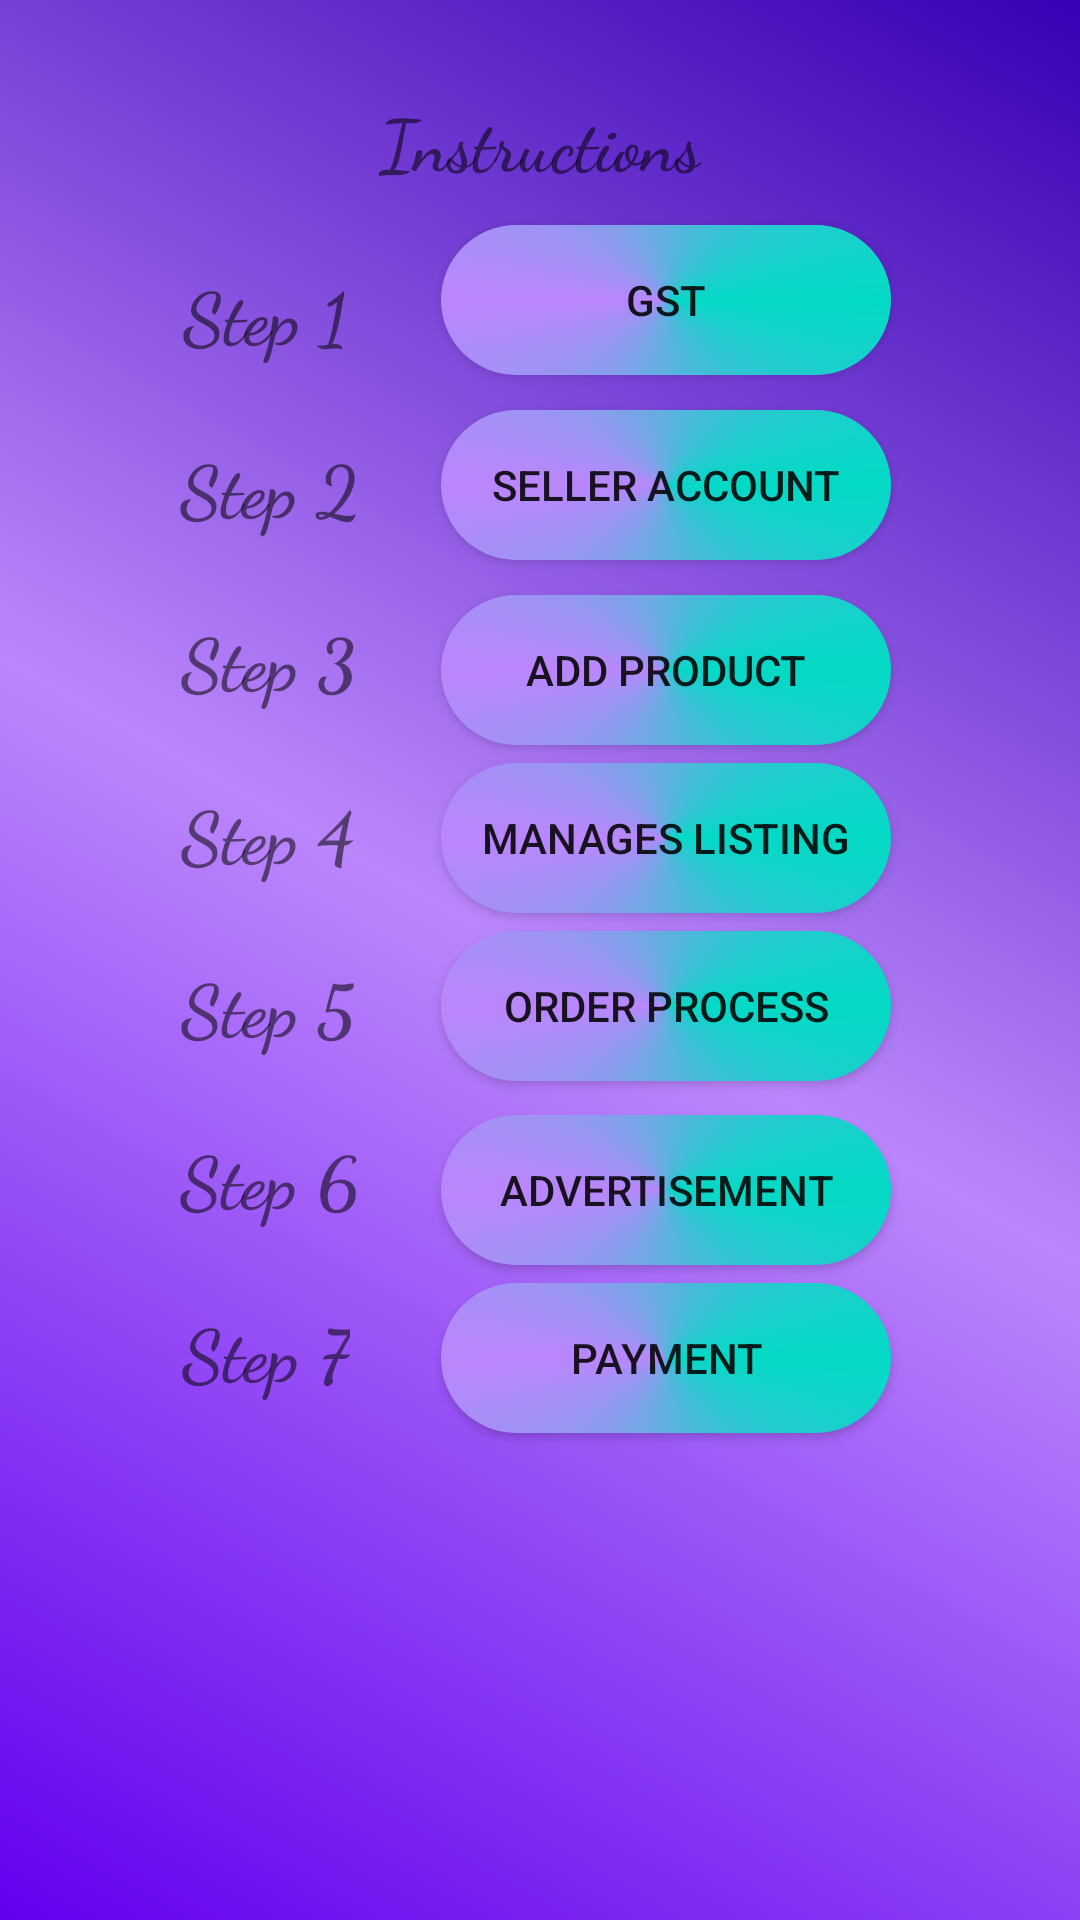

Layout XML and referenced resources for this Android screen:
<!-- AndroidManifest.xml: application theme Theme.SellOnline -->
<!-- res/layout/activity_steps_activty.xml -->
<?xml version="1.0" encoding="utf-8"?>
<androidx.constraintlayout.widget.ConstraintLayout xmlns:android="http://schemas.android.com/apk/res/android"
    xmlns:app="http://schemas.android.com/apk/res-auto"
    xmlns:tools="http://schemas.android.com/tools"
    android:layout_width="match_parent"
    android:layout_height="match_parent"
    android:background="@drawable/bg"
    tools:context=".StepsActivty">


    <TextView
        android:id="@+id/step_h"
        android:layout_width="wrap_content"
        android:layout_height="wrap_content"
        android:text="Instructions"
        android:textSize="24sp"
        android:textStyle="bold"
        android:fontFamily="cursive"
        app:layout_constraintBottom_toBottomOf="parent"
        app:layout_constraintEnd_toEndOf="parent"
        app:layout_constraintStart_toStartOf="parent"
        app:layout_constraintTop_toTopOf="parent"
        app:layout_constraintVertical_bias="0.05" />

    <TextView
        android:id="@+id/textView3"
        android:layout_width="wrap_content"
        android:layout_height="wrap_content"
        android:text="Step 1"
        android:textSize="24sp"
        android:textStyle="bold"
        android:fontFamily="cursive"
        app:layout_constraintBottom_toBottomOf="parent"
        app:layout_constraintEnd_toEndOf="parent"
        app:layout_constraintStart_toStartOf="parent"
        app:layout_constraintTop_toTopOf="@+id/step_h"
        app:layout_constraintVertical_bias="0.1"
        app:layout_constraintHorizontal_bias="0.2"/>
    <TextView
        android:id="@+id/textView4"
        android:layout_width="wrap_content"
        android:layout_height="wrap_content"
        android:text="Step 2"
        android:textSize="24sp"
        android:textStyle="bold"
        android:fontFamily="cursive"
        app:layout_constraintBottom_toBottomOf="parent"
        app:layout_constraintEnd_toEndOf="parent"
        app:layout_constraintStart_toStartOf="parent"
        app:layout_constraintTop_toTopOf="@+id/step_h"
        app:layout_constraintVertical_bias="0.2"
        app:layout_constraintHorizontal_bias="0.2"/>
    <TextView
        android:id="@+id/textView5"
        android:layout_width="wrap_content"
        android:layout_height="wrap_content"
        android:text="Step 3"
        android:textSize="24sp"
        android:textStyle="bold"
        android:fontFamily="cursive"
        app:layout_constraintBottom_toBottomOf="parent"
        app:layout_constraintEnd_toEndOf="parent"
        app:layout_constraintStart_toStartOf="parent"
        app:layout_constraintTop_toTopOf="@+id/step_h"
        app:layout_constraintVertical_bias="0.3"
        app:layout_constraintHorizontal_bias="0.2"/>
    <TextView
        android:id="@+id/textView6"
        android:layout_width="wrap_content"
        android:layout_height="wrap_content"
        android:text="Step 4"
        android:textSize="24sp"
        android:textStyle="bold"
        android:fontFamily="cursive"
        app:layout_constraintBottom_toBottomOf="parent"
        app:layout_constraintEnd_toEndOf="parent"
        app:layout_constraintStart_toStartOf="parent"
        app:layout_constraintTop_toTopOf="@+id/step_h"
        app:layout_constraintVertical_bias="0.4"
        app:layout_constraintHorizontal_bias="0.2"/>
    <TextView
        android:id="@+id/textView7"
        android:layout_width="wrap_content"
        android:layout_height="wrap_content"
        android:text="Step 5"
        android:textSize="24sp"
        android:textStyle="bold"
        android:fontFamily="cursive"
        app:layout_constraintBottom_toBottomOf="parent"
        app:layout_constraintEnd_toEndOf="parent"
        app:layout_constraintStart_toStartOf="parent"
        app:layout_constraintTop_toTopOf="@+id/step_h"
        app:layout_constraintVertical_bias="0.5"
        app:layout_constraintHorizontal_bias="0.2"/>
    <TextView
        android:id="@+id/textView8"
        android:layout_width="wrap_content"
        android:layout_height="wrap_content"
        android:text="Step 6"
        android:textSize="24sp"
        android:textStyle="bold"
        android:fontFamily="cursive"
        app:layout_constraintBottom_toBottomOf="parent"
        app:layout_constraintEnd_toEndOf="parent"
        app:layout_constraintStart_toStartOf="parent"
        app:layout_constraintTop_toTopOf="@+id/step_h"
        app:layout_constraintVertical_bias="0.6"
        app:layout_constraintHorizontal_bias="0.2"/>
    <TextView
        android:id="@+id/textView9"
        android:layout_width="wrap_content"
        android:layout_height="wrap_content"
        android:text="Step 7"
        android:textSize="24sp"
        android:textStyle="bold"
        android:fontFamily="cursive"
        app:layout_constraintBottom_toBottomOf="parent"
        app:layout_constraintEnd_toEndOf="parent"
        app:layout_constraintStart_toStartOf="parent"
        app:layout_constraintTop_toTopOf="@+id/step_h"
        app:layout_constraintVertical_bias="0.7"
        app:layout_constraintHorizontal_bias="0.2"/>

    <androidx.appcompat.widget.AppCompatButton
        android:id="@+id/stpgstbtn"
        android:layout_width="wrap_content"
        android:layout_height="wrap_content"
        android:text="GST"
        android:background="@drawable/btn"
        app:layout_constraintBottom_toBottomOf="parent"
        app:layout_constraintEnd_toEndOf="parent"
        app:layout_constraintStart_toStartOf="parent"
        app:layout_constraintTop_toTopOf="@+id/step_h"
        app:layout_constraintVertical_bias="0.08"
        app:layout_constraintHorizontal_bias="0.7"/>

    <androidx.appcompat.widget.AppCompatButton
        android:id="@+id/stpsabtn"
        android:layout_width="wrap_content"
        android:layout_height="wrap_content"
        android:text="Seller Account"
        android:background="@drawable/btn"
        app:layout_constraintBottom_toBottomOf="parent"
        app:layout_constraintEnd_toEndOf="parent"
        app:layout_constraintStart_toStartOf="parent"
        app:layout_constraintTop_toTopOf="@+id/step_h"
        app:layout_constraintVertical_bias="0.19"
        app:layout_constraintHorizontal_bias="0.7"/>

    <androidx.appcompat.widget.AppCompatButton
        android:id="@+id/stpproductbtn"
        android:layout_width="wrap_content"
        android:layout_height="wrap_content"
        android:text="Add Product"
        android:background="@drawable/btn"
        app:layout_constraintBottom_toBottomOf="parent"
        app:layout_constraintEnd_toEndOf="parent"
        app:layout_constraintStart_toStartOf="parent"
        app:layout_constraintTop_toTopOf="@+id/step_h"
        app:layout_constraintVertical_bias="0.30"
        app:layout_constraintHorizontal_bias="0.7"/>

    <androidx.appcompat.widget.AppCompatButton
        android:id="@+id/stplistingbtn"
        android:layout_width="wrap_content"
        android:layout_height="wrap_content"
        android:text="Manages Listing"
        android:background="@drawable/btn"
        app:layout_constraintBottom_toBottomOf="parent"
        app:layout_constraintEnd_toEndOf="parent"
        app:layout_constraintStart_toStartOf="parent"
        app:layout_constraintTop_toTopOf="@+id/step_h"
        app:layout_constraintVertical_bias="0.40"
        app:layout_constraintHorizontal_bias="0.7"/>

    <androidx.appcompat.widget.AppCompatButton
        android:id="@+id/stporderbtn"
        android:layout_width="wrap_content"
        android:layout_height="wrap_content"
        android:text="Order Process"
        android:background="@drawable/btn"
        app:layout_constraintBottom_toBottomOf="parent"
        app:layout_constraintEnd_toEndOf="parent"
        app:layout_constraintStart_toStartOf="parent"
        app:layout_constraintTop_toTopOf="@+id/step_h"
        app:layout_constraintVertical_bias="0.50"
        app:layout_constraintHorizontal_bias="0.7"/>

    <androidx.appcompat.widget.AppCompatButton
        android:id="@+id/stpaddbtn"
        android:layout_width="wrap_content"
        android:layout_height="wrap_content"
        android:text="Advertisement"
        android:background="@drawable/btn"
        app:layout_constraintBottom_toBottomOf="parent"
        app:layout_constraintEnd_toEndOf="parent"
        app:layout_constraintStart_toStartOf="parent"
        app:layout_constraintTop_toTopOf="@+id/step_h"
        app:layout_constraintVertical_bias="0.61"
        app:layout_constraintHorizontal_bias="0.7"/>

    <androidx.appcompat.widget.AppCompatButton
        android:id="@+id/stppaybtn"
        android:layout_width="wrap_content"
        android:layout_height="wrap_content"
        android:text="Payment"
        android:background="@drawable/btn"
        app:layout_constraintBottom_toBottomOf="parent"
        app:layout_constraintEnd_toEndOf="parent"
        app:layout_constraintStart_toStartOf="parent"
        app:layout_constraintTop_toTopOf="@+id/step_h"
        app:layout_constraintVertical_bias="0.71"
        app:layout_constraintHorizontal_bias="0.7"/>

</androidx.constraintlayout.widget.ConstraintLayout>
<!-- resources referenced by this layout -->
<resources>
  <!-- drawable bg (drawable) -->
  <?xml version="1.0" encoding="utf-8"?>
  <selector xmlns:android="http://schemas.android.com/apk/res/android">
  <item>
      <shape android:shape="rectangle">
          <corners android:radius="0sp">
  
          </corners>
          <gradient android:angle="45"
              android:centerColor="@color/purple_200"
              android:endColor="@color/purple_700"
              android:startColor="@color/purple_500"
              >
  
          </gradient>
      </shape>
  </item>
  </selector>
  <!-- drawable btn (drawable) -->
  <?xml version="1.0" encoding="utf-8"?>
  <shape android:shape = "rectangle"
      xmlns:android = "http://schemas.android.com/apk/res/android" >
  
      <corners android:radius="100sp"/>
  
      <gradient android:angle="180"
          android:centerColor="@color/purple_200"
          android:endColor="@color/teal_200"
          android:startColor="@color/teal_200"
          android:type="sweep"
          />
  <size android:width="150dp"
      android:height="50dp"/>
  </shape>
  <style name="Theme.SellOnline" parent="Theme.MaterialComponents.DayNight.NoActionBar">
          
          <item name="colorPrimary">@color/purple_500</item>
          <item name="colorPrimaryVariant">@color/purple_700</item>
          <item name="colorOnPrimary">@color/white</item>
          
          <item name="colorSecondary">@color/teal_200</item>
          <item name="colorSecondaryVariant">@color/teal_700</item>
          <item name="colorOnSecondary">@color/black</item>
          
          <item name="android:statusBarColor" tools:targetApi="l">?attr/colorPrimaryVariant</item>
          
      </style>
  <!-- not gathered from this repository: default colours our renderer supplied (Android Studio template values) -->
  <color name="purple_200">#FFBB86FC</color>
  <color name="purple_500">#FF6200EE</color>
  <color name="purple_700">#FF3700B3</color>
  <color name="teal_200">#FF03DAC5</color>
  <color name="teal_700">#FF018786</color>
  <color name="black">#FF000000</color>
  <color name="white">#FFFFFFFF</color>
</resources>
